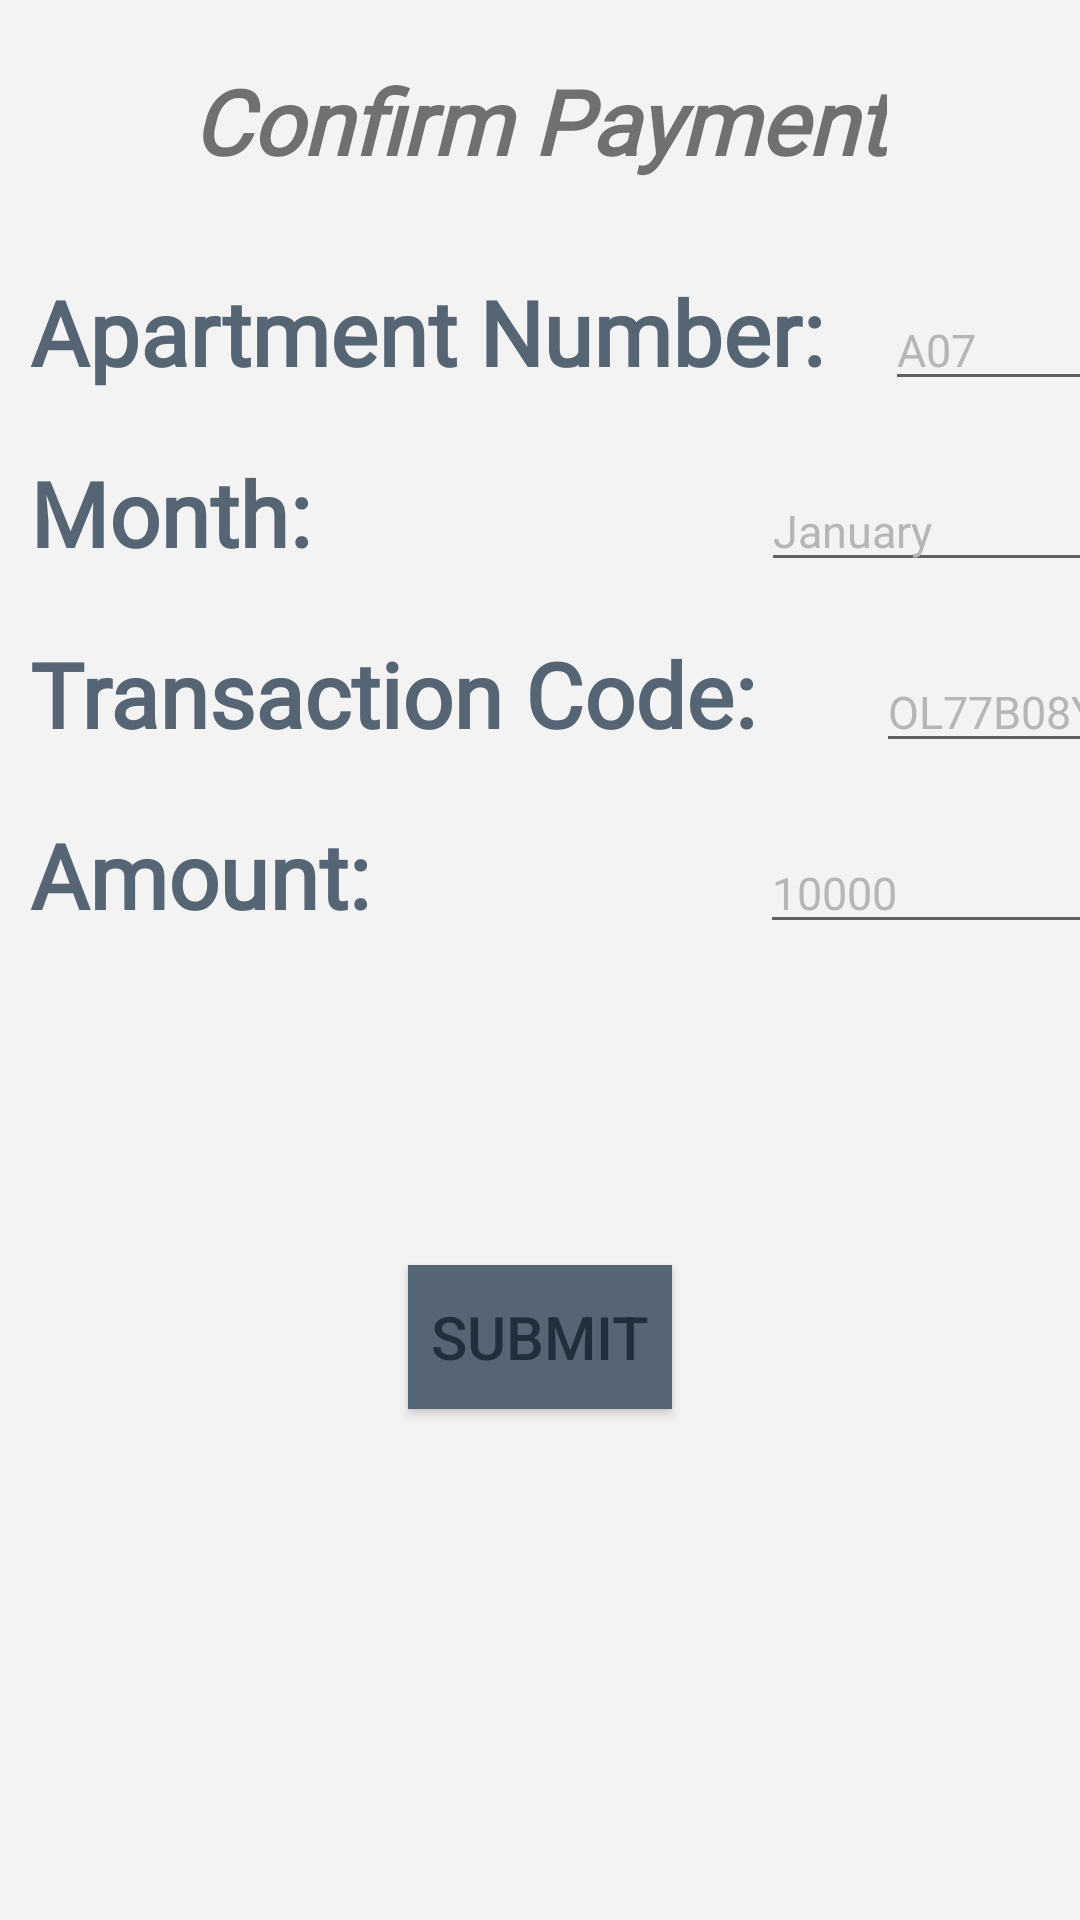

This screen was rendered from an Android layout file. Write that file and the resources it references.
<!-- AndroidManifest.xml: application theme Theme.RentalManagementSystem -->
<!-- res/layout/activity_confirm_payment.xml -->
<?xml version="1.0" encoding="utf-8"?>
<RelativeLayout xmlns:android="http://schemas.android.com/apk/res/android"
    android:layout_width="match_parent" android:layout_height="match_parent"
    android:background="@color/lightgrey">

    <TextView
        android:id="@+id/confirmPaymentTextView"
        android:layout_width="wrap_content"
        android:layout_height="wrap_content"
        android:layout_centerHorizontal="true"
        android:fontFamily="@font/annie_use_your_telescope"
        android:padding="20dp"
        android:text="Confirm Payment"
        android:textSize="30sp"
        android:textStyle="bold|italic" />
    <LinearLayout
        android:id="@+id/linearlayout1"
        android:layout_width="wrap_content"
        android:layout_height="wrap_content"
        android:layout_below="@id/confirmPaymentTextView"
        >

        <TextView
            android:id="@+id/apartmentNumberTextView"
            android:layout_width="wrap_content"
            android:layout_height="wrap_content"
            android:layout_below="@id/confirmPaymentTextView"
            android:fontFamily="@font/annie_use_your_telescope"
            android:padding="10dp"
            android:text="Apartment Number:"
            android:textColor="@color/someShadeOfblue"
            android:textSize="30sp"
            android:textStyle="bold" />


        <EditText
            android:id="@+id/apartmentNumberEditText"
            android:layout_width="150dp"
            android:layout_height="wrap_content"
            android:layout_alignLeft="@id/apartmentNumberEditText"
            android:layout_marginLeft="10dp"
            android:hint="A07"
            android:textColorHint="@color/colorDivider"
            android:textSize="15sp" />
        />
    </LinearLayout>
        <LinearLayout
            android:id="@+id/linearlayout2"
            android:layout_width="match_parent"
            android:layout_height="wrap_content"
            android:layout_below="@id/linearlayout1">
        <TextView
            android:id="@+id/monthTextView"
            android:layout_width="wrap_content"
            android:layout_height="wrap_content"
            android:layout_below="@id/apartmentNumberTextView"
            android:fontFamily="@font/annie_use_your_telescope"
            android:textStyle="bold"
            android:padding="10dp"
            android:text="Month:"
            android:textSize="30sp"
            android:textColor="@color/someShadeOfblue"/>

            <EditText
                android:id="@+id/monthEditText"
                android:layout_width="150dp"
                android:layout_height="wrap_content"
                android:layout_alignLeft="@id/monthTextView"
                android:layout_marginLeft="140dp"
                android:hint="January"
                android:textColorHint="@color/colorDivider"
                android:textSize="15sp" />

    </LinearLayout>

    <LinearLayout
        android:id="@+id/linearlayout3"
        android:layout_width="match_parent"
        android:layout_height="wrap_content"
        android:layout_below="@id/linearlayout2">

        <TextView
            android:id="@+id/transactionCodeTextView"
            android:layout_width="wrap_content"
            android:layout_height="wrap_content"
            android:fontFamily="@font/annie_use_your_telescope"
            android:padding="10dp"
            android:text="Transaction Code:"
            android:textColor="@color/someShadeOfblue"
            android:textSize="30sp"
            android:textStyle="bold" />

        <EditText
            android:id="@+id/transactionCodeEditText"
            android:layout_width="150dp"
            android:layout_height="wrap_content"
            android:layout_alignLeft="@id/transactionCodeTextView"
            android:layout_marginLeft="30dp"
            android:hint="OL77B08YFJ"
            android:textColorHint="@color/colorDivider"
            android:textSize="15sp" />

    </LinearLayout>

    <LinearLayout
        android:id="@+id/linearlayout4"
        android:layout_width="match_parent"
        android:layout_height="wrap_content"
        android:layout_below="@id/linearlayout3">

        <TextView
            android:id="@+id/amountTextView"
            android:layout_width="wrap_content"
            android:layout_height="wrap_content"
            android:fontFamily="@font/annie_use_your_telescope"
            android:padding="10dp"
            android:text="Amount:"
            android:textColor="@color/someShadeOfblue"
            android:textSize="30sp"
            android:textStyle="bold" />

        <EditText
            android:id="@+id/amountEditText"
            android:layout_width="150dp"
            android:layout_height="wrap_content"
            android:layout_alignLeft="@id/amountTextView"
            android:layout_marginLeft="120dp"
            android:hint="10000"
            android:textColorHint="@color/colorDivider"
            android:textSize="15sp" />

    </LinearLayout>

    <Button
        android:id="@+id/confirmPaymentButton"
        android:layout_width="wrap_content"
        android:layout_height="wrap_content"
        android:layout_below="@id/linearlayout4"
        android:layout_centerHorizontal="true"
        android:background="@color/someShadeOfblue"
        android:text="submit"
        android:textColor="@color/buttonBlue"
        android:textSize="20sp"
        android:layout_marginTop="100dp"/>


</RelativeLayout>
<!-- resources referenced by this layout -->
<resources>
  <color name="buttonBlue">#212F3D</color>
  <color name="colorDivider">#B6B6B6</color>
  <color name="lightgrey">#F3F3F3</color>
  <color name="someShadeOfblue">#566573</color>
  <style name="Theme.RentalManagementSystem" parent="Theme.MaterialComponents.DayNight.DarkActionBar">
          
          <item name="colorPrimary">@color/purple_500</item>
          <item name="colorPrimaryVariant">@color/purple_700</item>
          <item name="colorOnPrimary">@color/white</item>
          
          <item name="colorSecondary">@color/teal_200</item>
          <item name="colorSecondaryVariant">@color/teal_700</item>
          <item name="colorOnSecondary">@color/black</item>
          
          <item name="android:statusBarColor" tools:targetApi="l">?attr/colorPrimaryVariant</item>
          
      </style>
  <color name="purple_500">#FF6200EE</color>
  <color name="purple_700">#FF3700B3</color>
  <color name="white">#FFFFFFFF</color>
  <color name="teal_200">#FF03DAC5</color>
  <color name="teal_700">#FF018786</color>
  <color name="black">#FF000000</color>
</resources>
